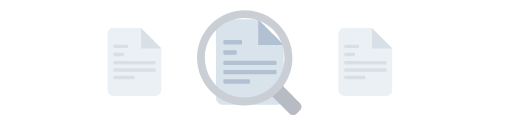
t = 0.00 s
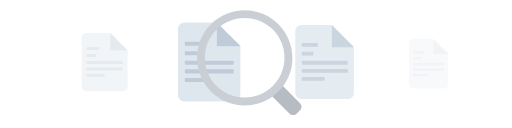
t = 0.17 s
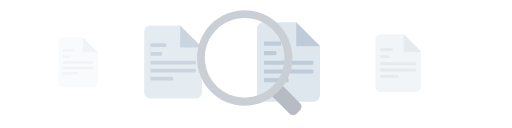
t = 0.34 s
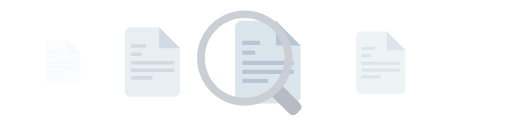
t = 0.52 s
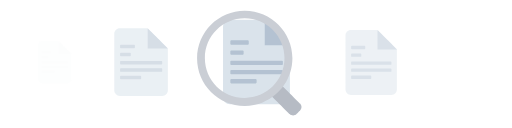
t = 0.69 s
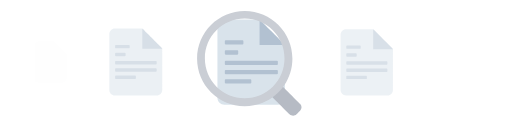
t = 0.86 s

The animated SVG that drew these frames (rendered in a browser with its animation timeline set to each time). Animation: 13 SMIL elements (animate=4,animateTransform=9); one cycle of 1.03 s, repeats indefinitely.

<svg fill="none" height="100%" width="100%" viewBox="0 0 800 200" xmlns:xlink="http://www.w3.org/1999/xlink" xmlns="http://www.w3.org/2000/svg"><g transform="matrix(1,0,0,1,0,0)" id="i0"><rect y="0" x="0" fill="#ffffff" height="200" width="800" /></g><g opacity="0.5" id="i1"><animate repeatCount="indefinite" attributeName="opacity" dur="1.033s" begin="0s" fill="freeze" values="0.5; 0; 0" keyTimes="0; 0.967742; 1" keySplines="0.167 0.172 0.24 1; 0 0 1 1" calcMode="spline" /><g transform="translate(210.152,96.918)"><animateTransform repeatCount="indefinite" type="translate" attributeName="transform" dur="1.033s" begin="0s" calcMode="spline" values="210.152 96.918; 78.151 96.918; 78.151 96.918" keyTimes="0; 0.967742; 1" keySplines="0.167 0.172 0.24 1; 0 0 1 1" fill="freeze" /><g transform="scale(1,1)"><animateTransform repeatCount="indefinite" type="scale" attributeName="transform" dur="1.033s" begin="0s" calcMode="spline" values="1 1; 0.6 0.6; 0.6 0.6" keyTimes="0; 0.967742; 1" keySplines="0.167 0.172 0.24 1; 0 0 1 1" fill="freeze" /><g transform="translate(-210.152,-96.918)"><g id="i2" transform="matrix(1,0,0,1,209.981,96.918)"><path fill="#d9e3eb" d="M-33.117,-52.988C-33.117,-52.988,10.02,-52.988,10.02,-52.988C10.02,-52.988,41.949,-21.059,41.949,-21.059C41.949,-21.059,41.949,44.156,41.949,44.156C41.984,48.999,38.086,52.953,33.243,52.988C33.201,52.988,33.159,52.988,33.117,52.988C33.117,52.988,-33.113,52.988,-33.113,52.988C-37.956,53.025,-41.912,49.129,-41.949,44.286C-41.949,44.243,-41.949,44.199,-41.949,44.156C-41.949,44.156,-41.949,-44.156,-41.949,-44.156C-41.984,-48.999,-38.086,-52.953,-33.243,-52.988C-33.201,-52.988,-33.159,-52.988,-33.117,-52.988Z" /></g><g id="i3" transform="matrix(1,0,0,1,236.306,59.895)"><path fill="#b2c1d1" d="M-15.965,-15.965C-15.965,-15.965,15.965,15.965,15.965,15.965C15.965,15.965,-15.965,15.965,-15.965,15.965C-15.965,15.965,-15.965,-15.965,-15.965,-15.965Z" /></g><g id="i4" transform="matrix(1,0,0,1,210.151,96.747)"><path fill="#b2c1d1" d="M-31.928,-27.004C-31.928,-27.004,-10.87,-27.004,-10.87,-27.004C-10.321,-26.972,-9.882,-26.533,-9.85,-25.984C-9.85,-25.984,-9.85,-22.588,-9.85,-22.588C-9.882,-22.039,-10.321,-21.6,-10.87,-21.568C-10.87,-21.568,-31.928,-21.568,-31.928,-21.568C-32.477,-21.6,-32.916,-22.039,-32.948,-22.588C-32.948,-22.588,-32.948,-25.984,-32.948,-25.984C-32.916,-26.533,-32.477,-26.972,-31.928,-27.004ZM-31.928,21.568C-31.928,21.568,-1.018,21.568,-1.018,21.568C-0.469,21.6,-0.031,22.039,0.001,22.588C0.001,22.588,0.001,25.984,0.001,25.984C-0.031,26.533,-0.469,26.972,-1.018,27.004C-1.018,27.004,-31.928,27.004,-31.928,27.004C-32.477,26.972,-32.916,26.533,-32.948,25.984C-32.948,25.984,-32.948,22.588,-32.948,22.588C-32.916,22.039,-32.477,21.6,-31.928,21.568ZM-31.928,10.021C-31.928,10.021,31.928,10.021,31.928,10.021C32.477,10.053,32.916,10.491,32.948,11.04C32.948,11.04,32.948,14.436,32.948,14.436C32.916,14.985,32.477,15.424,31.928,15.456C31.928,15.456,-31.928,15.456,-31.928,15.456C-32.477,15.424,-32.916,14.985,-32.948,14.436C-32.948,14.436,-32.948,11.038,-32.948,11.038C-32.915,10.49,-32.477,10.053,-31.928,10.021ZM-31.928,-1.527C-31.928,-1.527,31.928,-1.527,31.928,-1.527C32.477,-1.495,32.916,-1.057,32.948,-0.508C32.948,-0.508,32.948,2.889,32.948,2.889C32.916,3.438,32.477,3.876,31.928,3.908C31.928,3.908,-31.928,3.908,-31.928,3.908C-32.477,3.876,-32.916,3.438,-32.948,2.889C-32.948,2.889,-32.948,-0.51,-32.948,-0.51C-32.916,-1.059,-32.477,-1.497,-31.928,-1.529C-31.928,-1.529,-31.928,-1.527,-31.928,-1.527ZM-31.928,-14.435C-31.928,-14.435,-17.322,-14.435,-17.322,-14.435C-16.773,-14.403,-16.335,-13.964,-16.303,-13.415C-16.303,-13.415,-16.303,-10.021,-16.303,-10.021C-16.335,-9.472,-16.773,-9.033,-17.322,-9.001C-17.322,-9.001,-31.928,-9.001,-31.928,-9.001C-32.477,-9.033,-32.916,-9.472,-32.948,-10.021C-32.948,-10.021,-32.948,-13.417,-32.948,-13.417C-32.916,-13.966,-32.477,-14.404,-31.928,-14.436C-31.928,-14.436,-31.928,-14.435,-31.928,-14.435Z" /></g></g></g></g></g><g id="i5"><animate repeatCount="indefinite" attributeName="opacity" dur="1.033s" begin="0s" fill="freeze" values="1; 0.5; 0.5" keyTimes="0; 0.967742; 1" keySplines="0.167 0.172 0.24 1; 0 0 1 1" calcMode="spline" /><g transform="translate(390.535,96.918)"><animateTransform repeatCount="indefinite" type="translate" attributeName="transform" dur="1.033s" begin="0s" calcMode="spline" values="390.535 96.918; 210.535 96.918; 210.535 96.918" keyTimes="0; 0.967742; 1" keySplines="0.167 0.172 0.24 1; 0 0 1 1" fill="freeze" /><g transform="scale(1,1)"><animateTransform repeatCount="indefinite" type="scale" attributeName="transform" dur="1.033s" begin="0s" calcMode="spline" values="1 1; 0.78 0.78; 0.78 0.78" keyTimes="0; 0.967742; 1" keySplines="0.167 0.172 0.24 1; 0 0 1 1" fill="freeze" /><g transform="translate(-390.535,-96.918)"><g id="i2" transform="matrix(1,0,0,1,390.321,96.918)"><path fill="#d9e3eb" d="M-41.74,-66.785C-41.74,-66.785,12.628,-66.785,12.628,-66.785C12.628,-66.785,52.871,-26.542,52.871,-26.542C52.871,-26.542,52.871,55.653,52.871,55.653C52.915,61.757,48.003,66.741,41.899,66.785C41.846,66.785,41.793,66.785,41.74,66.785C41.74,66.785,-41.735,66.785,-41.735,66.785C-47.839,66.832,-52.824,61.921,-52.871,55.817C-52.871,55.762,-52.871,55.708,-52.871,55.653C-52.871,55.653,-52.871,-55.653,-52.871,-55.653C-52.915,-61.757,-48.003,-66.741,-41.899,-66.785C-41.846,-66.785,-41.793,-66.785,-41.74,-66.785Z" /></g><g id="i3" transform="matrix(1,0,0,1,423.5,50.255)"><path fill="#b2c1d1" d="M-20.121,-20.121C-20.121,-20.121,20.121,20.121,20.121,20.121C20.121,20.121,-20.121,20.121,-20.121,20.121C-20.121,20.121,-20.121,-20.121,-20.121,-20.121Z" /></g><g id="i4" transform="matrix(1,0,0,1,390.534,96.702)"><path fill="#b2c1d1" d="M-40.242,-34.035C-40.242,-34.035,-13.7,-34.035,-13.7,-34.035C-13.008,-33.995,-12.455,-33.442,-12.415,-32.75C-12.415,-32.75,-12.415,-28.469,-12.415,-28.469C-12.455,-27.777,-13.008,-27.224,-13.7,-27.184C-13.7,-27.184,-40.242,-27.184,-40.242,-27.184C-40.934,-27.224,-41.486,-27.777,-41.526,-28.469C-41.526,-28.469,-41.526,-32.75,-41.526,-32.75C-41.486,-33.442,-40.934,-33.995,-40.242,-34.035ZM-40.242,27.184C-40.242,27.184,-1.284,27.184,-1.284,27.184C-0.592,27.224,-0.039,27.777,0.001,28.469C0.001,28.469,0.001,32.75,0.001,32.75C-0.039,33.442,-0.592,33.995,-1.284,34.035C-1.284,34.035,-40.242,34.035,-40.242,34.035C-40.934,33.995,-41.486,33.442,-41.526,32.75C-41.526,32.75,-41.526,28.469,-41.526,28.469C-41.486,27.777,-40.934,27.224,-40.242,27.184ZM-40.242,12.63C-40.242,12.63,40.242,12.63,40.242,12.63C40.934,12.67,41.486,13.222,41.526,13.914C41.526,13.914,41.526,18.195,41.526,18.195C41.486,18.887,40.934,19.44,40.242,19.48C40.242,19.48,-40.242,19.48,-40.242,19.48C-40.934,19.44,-41.486,18.887,-41.526,18.195C-41.526,18.195,-41.526,13.912,-41.526,13.912C-41.485,13.221,-40.933,12.67,-40.242,12.63ZM-40.242,-1.925C-40.242,-1.925,40.242,-1.925,40.242,-1.925C40.934,-1.885,41.486,-1.332,41.526,-0.64C41.526,-0.64,41.526,3.641,41.526,3.641C41.486,4.333,40.934,4.886,40.242,4.926C40.242,4.926,-40.242,4.926,-40.242,4.926C-40.934,4.886,-41.486,4.333,-41.526,3.641C-41.526,3.641,-41.526,-0.642,-41.526,-0.642C-41.486,-1.334,-40.934,-1.887,-40.242,-1.927C-40.242,-1.927,-40.242,-1.925,-40.242,-1.925ZM-40.242,-18.193C-40.242,-18.193,-21.833,-18.193,-21.833,-18.193C-21.141,-18.153,-20.588,-17.6,-20.548,-16.908C-20.548,-16.908,-20.548,-12.63,-20.548,-12.63C-20.588,-11.938,-21.141,-11.385,-21.833,-11.345C-21.833,-11.345,-40.242,-11.345,-40.242,-11.345C-40.934,-11.385,-41.486,-11.938,-41.526,-12.63C-41.526,-12.63,-41.526,-16.911,-41.526,-16.911C-41.486,-17.603,-40.934,-18.155,-40.242,-18.195C-40.242,-18.195,-40.242,-18.193,-40.242,-18.193Z" /></g></g></g></g></g><g opacity="0.5" id="i6"><animate repeatCount="indefinite" attributeName="opacity" dur="1.033s" begin="0s" fill="freeze" values="0.5; 1; 1" keyTimes="0; 0.967742; 1" keySplines="0.167 0.172 0.24 1; 0 0 1 1" calcMode="spline" /><g transform="translate(570.918,96.918)"><animateTransform repeatCount="indefinite" type="translate" attributeName="transform" dur="1.033s" begin="0s" calcMode="spline" values="570.918 96.918; 390.918 96.918; 390.918 96.918" keyTimes="0; 0.967742; 1" keySplines="0.167 0.172 0.24 1; 0 0 1 1" fill="freeze" /><g transform="scale(1,1)"><animateTransform repeatCount="indefinite" type="scale" attributeName="transform" dur="1.033s" begin="0s" calcMode="spline" values="1 1; 1.26 1.26; 1.26 1.26" keyTimes="0; 0.967742; 1" keySplines="0.167 0.172 0.24 1; 0 0 1 1" fill="freeze" /><g transform="translate(-570.918,-96.918)"><g id="i2" transform="matrix(1,0,0,1,570.748,96.918)"><path fill="#d9e3eb" d="M-33.117,-52.988C-33.117,-52.988,10.02,-52.988,10.02,-52.988C10.02,-52.988,41.949,-21.059,41.949,-21.059C41.949,-21.059,41.949,44.156,41.949,44.156C41.984,48.999,38.086,52.953,33.243,52.988C33.201,52.988,33.159,52.988,33.117,52.988C33.117,52.988,-33.113,52.988,-33.113,52.988C-37.956,53.025,-41.912,49.129,-41.949,44.286C-41.949,44.243,-41.949,44.199,-41.949,44.156C-41.949,44.156,-41.949,-44.156,-41.949,-44.156C-41.984,-48.999,-38.086,-52.953,-33.243,-52.988C-33.201,-52.988,-33.159,-52.988,-33.117,-52.988Z" /></g><g id="i3" transform="matrix(1,0,0,1,597.073,59.895)"><path fill="#b2c1d1" d="M-15.965,-15.965C-15.965,-15.965,15.965,15.965,15.965,15.965C15.965,15.965,-15.965,15.965,-15.965,15.965C-15.965,15.965,-15.965,-15.965,-15.965,-15.965Z" /></g><g id="i4" transform="matrix(1,0,0,1,570.918,96.747)"><path fill="#b2c1d1" d="M-31.928,-27.004C-31.928,-27.004,-10.87,-27.004,-10.87,-27.004C-10.321,-26.972,-9.882,-26.533,-9.85,-25.984C-9.85,-25.984,-9.85,-22.588,-9.85,-22.588C-9.882,-22.039,-10.321,-21.6,-10.87,-21.568C-10.87,-21.568,-31.928,-21.568,-31.928,-21.568C-32.477,-21.6,-32.916,-22.039,-32.948,-22.588C-32.948,-22.588,-32.948,-25.984,-32.948,-25.984C-32.916,-26.533,-32.477,-26.972,-31.928,-27.004ZM-31.928,21.568C-31.928,21.568,-1.018,21.568,-1.018,21.568C-0.469,21.6,-0.031,22.039,0.001,22.588C0.001,22.588,0.001,25.984,0.001,25.984C-0.031,26.533,-0.469,26.972,-1.018,27.004C-1.018,27.004,-31.928,27.004,-31.928,27.004C-32.477,26.972,-32.916,26.533,-32.948,25.984C-32.948,25.984,-32.948,22.588,-32.948,22.588C-32.916,22.039,-32.477,21.6,-31.928,21.568ZM-31.928,10.021C-31.928,10.021,31.928,10.021,31.928,10.021C32.477,10.053,32.916,10.491,32.948,11.04C32.948,11.04,32.948,14.436,32.948,14.436C32.916,14.985,32.477,15.424,31.928,15.456C31.928,15.456,-31.928,15.456,-31.928,15.456C-32.477,15.424,-32.916,14.985,-32.948,14.436C-32.948,14.436,-32.948,11.038,-32.948,11.038C-32.915,10.49,-32.477,10.053,-31.928,10.021ZM-31.928,-1.527C-31.928,-1.527,31.928,-1.527,31.928,-1.527C32.477,-1.495,32.916,-1.057,32.948,-0.508C32.948,-0.508,32.948,2.889,32.948,2.889C32.916,3.438,32.477,3.876,31.928,3.908C31.928,3.908,-31.928,3.908,-31.928,3.908C-32.477,3.876,-32.916,3.438,-32.948,2.889C-32.948,2.889,-32.948,-0.51,-32.948,-0.51C-32.916,-1.059,-32.477,-1.497,-31.928,-1.529C-31.928,-1.529,-31.928,-1.527,-31.928,-1.527ZM-31.928,-14.435C-31.928,-14.435,-17.322,-14.435,-17.322,-14.435C-16.773,-14.403,-16.335,-13.964,-16.303,-13.415C-16.303,-13.415,-16.303,-10.021,-16.303,-10.021C-16.335,-9.472,-16.773,-9.033,-17.322,-9.001C-17.322,-9.001,-31.928,-9.001,-31.928,-9.001C-32.477,-9.033,-32.916,-9.472,-32.948,-10.021C-32.948,-10.021,-32.948,-13.417,-32.948,-13.417C-32.916,-13.966,-32.477,-14.404,-31.928,-14.436C-31.928,-14.436,-31.928,-14.435,-31.928,-14.435Z" /></g></g></g></g></g><g opacity="0" id="i7"><animate repeatCount="indefinite" attributeName="opacity" dur="1.033s" begin="0s" fill="freeze" values="0; 0.5; 0.5" keyTimes="0; 0.967742; 1" keySplines="0.167 0.172 0.24 1; 0 0 1 1" calcMode="spline" /><g transform="translate(723.194,100.918)"><animateTransform repeatCount="indefinite" type="translate" attributeName="transform" dur="1.033s" begin="0s" calcMode="spline" values="723.194 100.918; 571.694 97.418; 571.694 97.418" keyTimes="0; 0.967742; 1" keySplines="0.167 0.172 0.24 1; 0 0 1 1" fill="freeze" /><g transform="scale(1,1)"><animateTransform repeatCount="indefinite" type="scale" attributeName="transform" dur="1.033s" begin="0s" calcMode="spline" values="1 1; 1.65 1.65; 1.65 1.65" keyTimes="0; 0.967742; 1" keySplines="0.167 0.172 0.24 1; 0 0 1 1" fill="freeze" /><g transform="translate(-723.194,-96.918)"><g id="i2" transform="matrix(1,0,0,1,723.094,96.918)"><path fill="#d9e3eb" d="M-19.64,-31.424C-19.64,-31.424,5.942,-31.424,5.942,-31.424C5.942,-31.424,24.878,-12.489,24.878,-12.489C24.878,-12.489,24.878,26.187,24.878,26.187C24.899,29.059,22.587,31.403,19.715,31.424C19.69,31.424,19.665,31.424,19.64,31.424C19.64,31.424,-19.638,31.424,-19.638,31.424C-22.51,31.446,-24.856,29.136,-24.878,26.264C-24.878,26.238,-24.878,26.213,-24.878,26.187C-24.878,26.187,-24.878,-26.187,-24.878,-26.187C-24.899,-29.059,-22.587,-31.403,-19.715,-31.424C-19.69,-31.424,-19.665,-31.424,-19.64,-31.424Z" /></g><g id="i3" transform="matrix(1,0,0,1,738.705,74.961)"><path fill="#b2c1d1" d="M-9.468,-9.468C-9.468,-9.468,9.468,9.468,9.468,9.468C9.468,9.468,-9.468,9.468,-9.468,9.468C-9.468,9.468,-9.468,-9.468,-9.468,-9.468Z" /></g><g id="i4" transform="matrix(1,0,0,1,723.194,96.817)"><path fill="#b2c1d1" d="M-18.935,-16.014C-18.935,-16.014,-6.446,-16.014,-6.446,-16.014C-6.12,-15.995,-5.861,-15.736,-5.842,-15.41C-5.842,-15.41,-5.842,-13.396,-5.842,-13.396C-5.861,-13.07,-6.12,-12.81,-6.446,-12.791C-6.446,-12.791,-18.935,-12.791,-18.935,-12.791C-19.261,-12.81,-19.521,-13.07,-19.54,-13.396C-19.54,-13.396,-19.54,-15.41,-19.54,-15.41C-19.521,-15.736,-19.261,-15.995,-18.935,-16.014ZM-18.935,12.791C-18.935,12.791,-0.604,12.791,-0.604,12.791C-0.278,12.81,-0.018,13.07,0.001,13.396C0.001,13.396,0.001,15.41,0.001,15.41C-0.018,15.736,-0.278,15.995,-0.604,16.014C-0.604,16.014,-18.935,16.014,-18.935,16.014C-19.261,15.995,-19.521,15.736,-19.54,15.41C-19.54,15.41,-19.54,13.396,-19.54,13.396C-19.521,13.07,-19.261,12.81,-18.935,12.791ZM-18.935,5.943C-18.935,5.943,18.935,5.943,18.935,5.943C19.261,5.962,19.521,6.221,19.54,6.547C19.54,6.547,19.54,8.562,19.54,8.562C19.521,8.888,19.261,9.147,18.935,9.166C18.935,9.166,-18.935,9.166,-18.935,9.166C-19.261,9.147,-19.521,8.888,-19.54,8.562C-19.54,8.562,-19.54,6.546,-19.54,6.546C-19.521,6.221,-19.26,5.962,-18.935,5.943ZM-18.935,-0.906C-18.935,-0.906,18.935,-0.906,18.935,-0.906C19.261,-0.887,19.521,-0.627,19.54,-0.301C19.54,-0.301,19.54,1.713,19.54,1.713C19.521,2.039,19.261,2.299,18.935,2.318C18.935,2.318,-18.935,2.318,-18.935,2.318C-19.261,2.299,-19.521,2.039,-19.54,1.713C-19.54,1.713,-19.54,-0.302,-19.54,-0.302C-19.521,-0.628,-19.261,-0.888,-18.935,-0.907C-18.935,-0.907,-18.935,-0.906,-18.935,-0.906ZM-18.935,-8.56C-18.935,-8.56,-10.273,-8.56,-10.273,-8.56C-9.947,-8.541,-9.688,-8.282,-9.669,-7.956C-9.669,-7.956,-9.669,-5.943,-9.669,-5.943C-9.688,-5.617,-9.947,-5.357,-10.273,-5.338C-10.273,-5.338,-18.935,-5.338,-18.935,-5.338C-19.261,-5.357,-19.521,-5.617,-19.54,-5.943C-19.54,-5.943,-19.54,-7.957,-19.54,-7.957C-19.521,-8.283,-19.261,-8.543,-18.935,-8.562C-18.935,-8.562,-18.935,-8.56,-18.935,-8.56Z" /></g></g></g></g></g><g id="i8"><g transform="translate(351.535,97.918)"><animateTransform repeatCount="indefinite" type="translate" attributeName="transform" dur="1.033s" begin="0s" calcMode="spline" values="351.535 97.918; 351.535 99.418; 351.535 99.418" keyTimes="0; 0.967742; 1" keySplines="0.69 0 0.97 1; 0 0 1 1" fill="freeze" /><g transform="scale(1,1) translate(-352.535,-96.918)"><g id="i9" transform="matrix(1,0,0,1,446.9,153.591)"><path fill="#b6bbc4" d="M-25.254,-8.902C-25.254,-8.902,-8.902,-25.254,-8.902,-25.254C-8.902,-25.254,-8.902,-25.254,-8.902,-25.254C-8.902,-25.254,23.005,6.653,23.005,6.653C26.004,9.652,26.004,14.515,23.005,17.514C23.005,17.514,17.514,23.005,17.514,23.005C14.515,26.004,9.652,26.004,6.653,23.005C6.653,23.005,-25.254,-8.902,-25.254,-8.902C-25.254,-8.902,-25.254,-8.902,-25.254,-8.902Z" /></g><g id="i10" transform="matrix(1,0,0,1,383.401,89.476)"><path fill="#caced5" d="M-0.098,74.485C-41.234,74.431,-74.538,41.039,-74.484,-0.097C-74.43,-41.234,-41.038,-74.539,0.098,-74.485C41.234,-74.43,74.538,-41.039,74.484,0.098C74.445,30.38,56.078,57.623,28.019,69.014C19.09,72.64,9.541,74.498,-0.098,74.485ZM-0.089,-62.489C-34.445,-62.477,-62.287,-34.616,-62.274,-0.26C-62.263,34.096,-34.402,61.939,-0.046,61.927C34.31,61.914,62.153,34.052,62.142,-0.304C62.136,-16.787,55.587,-32.595,43.936,-44.254C32.285,-55.969,16.432,-62.534,-0.089,-62.489Z" /></g></g></g></g></svg>
